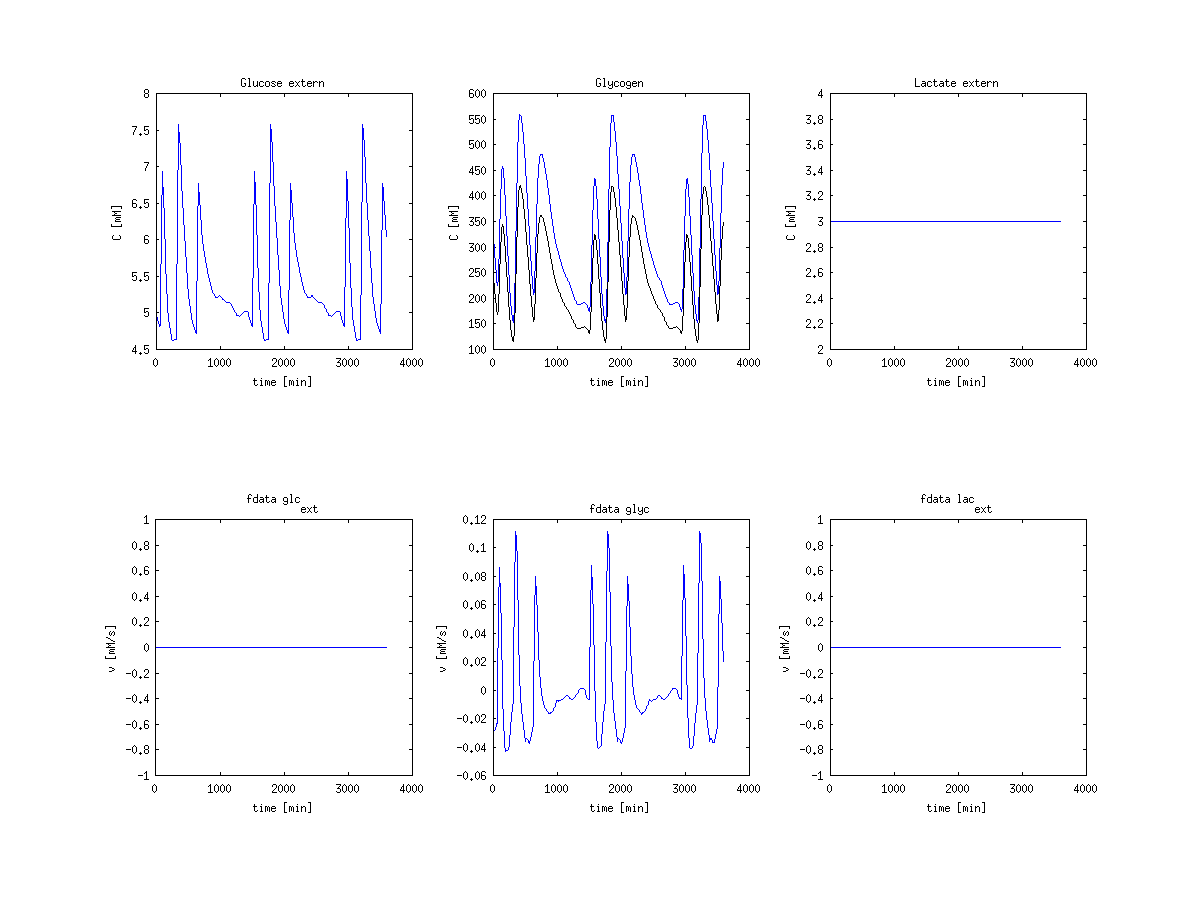

The data file committed next to this chart (first rows):
time, glc, gly, lac, gly_vol, f_glc, f_gly, f_lac
0, 5, 333.3, 3, 250, 0, -0.0291, 0
60, 4.997, 331.6, 3, 248.7, 0, -0.02908, 0
120, 4.994, 329.8, 3, 247.4, 0, -0.02906, 0
180, 4.99, 328.1, 3, 246.1, 0, -0.02905, 0
240, 4.987, 326.4, 3, 244.8, 0, -0.02903, 0
300, 4.984, 324.6, 3, 243.5, 0, -0.02901, 0
360, 4.98, 322.9, 3, 242.2, 0, -0.02899, 0
420, 4.977, 321.1, 3, 240.8, 0, -0.02897, 0
480, 4.974, 319.4, 3, 239.6, 0, -0.02895, 0
540, 4.971, 317.7, 3, 238.2, 0, -0.02893, 0
600, 4.967, 315.9, 3, 236.9, 0, -0.02891, 0
660, 4.964, 314.2, 3, 235.7, 0, -0.02888, 0
720, 4.961, 312.5, 3, 234.3, 0, -0.02886, 0
780, 4.958, 310.7, 3, 233.1, 0, -0.02883, 0
840, 4.954, 309, 3, 231.8, 0, -0.02881, 0
900, 4.951, 307.3, 3, 230.5, 0, -0.02878, 0
960, 4.948, 305.6, 3, 229.2, 0, -0.02875, 0
1020, 4.944, 303.8, 3, 227.9, 0, -0.02872, 0
1080, 4.941, 302.1, 3, 226.6, 0, -0.02868, 0
1140, 4.938, 300.4, 3, 225.3, 0, -0.02865, 0
1200, 4.935, 298.7, 3, 224, 0, -0.02861, 0
1260, 4.931, 296.9, 3, 222.7, 0, -0.02858, 0
1320, 4.928, 295.2, 3, 221.4, 0, -0.02854, 0
1380, 4.925, 293.5, 3, 220.2, 0, -0.02849, 0
1440, 4.922, 291.8, 3, 218.9, 0, -0.02845, 0
1500, 4.918, 290.1, 3, 217.6, 0, -0.0284, 0
1560, 4.915, 288.4, 3, 216.3, 0, -0.02836, 0
1620, 4.912, 286.7, 3, 215, 0, -0.02831, 0
1680, 4.909, 285, 3, 213.8, 0, -0.02825, 0
1740, 4.905, 283.3, 3, 212.5, 0, -0.0282, 0
1800, 4.902, 281.6, 3, 211.2, 0, -0.02814, 0
1860, 4.899, 279.9, 3, 210, 0, -0.02808, 0
1920, 4.896, 278.3, 3, 208.7, 0, -0.02802, 0
1980, 4.892, 276.6, 3, 207.4, 0, -0.02795, 0
2040, 4.89, 274.9, 3, 206.2, 0, -0.02784, 0
2100, 4.887, 273.2, 3, 204.9, 0, -0.02772, 0
2160, 4.885, 271.6, 3, 203.7, 0, -0.02759, 0
2220, 4.882, 269.9, 3, 202.4, 0, -0.02747, 0
2280, 4.88, 268.3, 3, 201.2, 0, -0.02734, 0
2340, 4.877, 266.6, 3, 200, 0, -0.0272, 0
2400, 4.875, 265, 3, 198.8, 0, -0.02707, 0
2460, 4.872, 263.4, 3, 197.6, 0, -0.02693, 0
2520, 4.87, 261.8, 3, 196.3, 0, -0.0268, 0
2580, 4.867, 260.2, 3, 195.1, 0, -0.02666, 0
2640, 4.864, 258.6, 3, 193.9, 0, -0.02651, 0
2700, 4.862, 257, 3, 192.8, 0, -0.02637, 0
2760, 4.859, 255.4, 3, 191.6, 0, -0.02622, 0
2820, 4.857, 253.9, 3, 190.4, 0, -0.02607, 0
2880, 4.854, 252.3, 3, 189.2, 0, -0.02592, 0
2940, 4.852, 250.8, 3, 188.1, 0, -0.02577, 0
3000, 4.849, 249.2, 3, 186.9, 0, -0.02561, 0
3060, 4.847, 247.7, 3, 185.8, 0, -0.02546, 0
3120, 4.844, 246.2, 3, 184.6, 0, -0.0253, 0
3180, 4.842, 244.6, 3, 183.5, 0, -0.02514, 0
3240, 4.839, 243.1, 3, 182.3, 0, -0.02498, 0
3300, 4.837, 241.6, 3, 181.2, 0, -0.02481, 0
3360, 4.834, 240.2, 3, 180.1, 0, -0.02464, 0
3420, 4.832, 238.7, 3, 179, 0, -0.02448, 0
3480, 4.829, 237.2, 3, 177.9, 0, -0.02431, 0
3540, 4.827, 235.8, 3, 176.8, 0, -0.02413, 0
... 3,541 more rows
